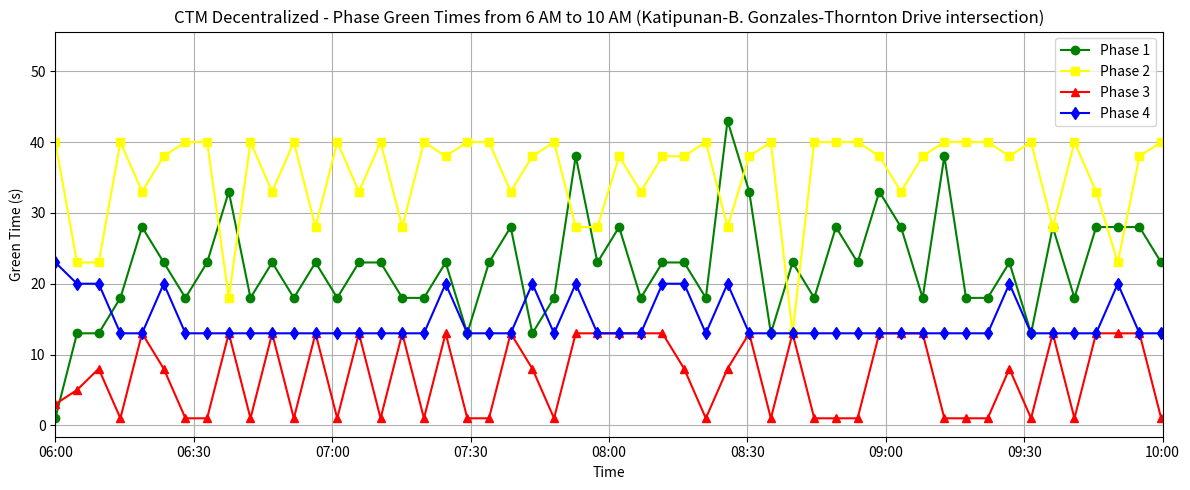

Here is the Python script that generated this plot:
import matplotlib.pyplot as plt
import datetime
import matplotlib.dates as mdates

# Define the green times for each phase
phase1_times = [float(x) for x in ['1.00', '13.00', '13.00', '18.00', '28.00', '23.00', '18.00', '23.00', '33.00', '18.00', '23.00', '18.00', '23.00', '18.00', '23.00', '23.00', '18.00', '18.00', '23.00', '13.00', '23.00', '28.00', '13.00', '18.00', '38.00', '23.00', '28.00', '18.00', '23.00', '23.00', '18.00', '43.00', '33.00', '13.00', '23.00', '18.00', '28.00', '23.00', '33.00', '28.00', '18.00', '38.00', '18.00', '18.00', '23.00', '13.00', '28.00', '18.00', '28.00', '28.00', '28.00', '23.00', '23.00', '28.00', '23.00', '28.00', '33.00', '18.00', '18.00', '28.00', '38.00', '28.00', '18.00', '33.00', '18.00', '23.00', '23.00', '53.00', '18.00', '28.00', '18.00', '38.00', '23.00', '33.00', '28.00', '23.00', '23.00', '23.00', '23.00', '38.00', '23.00', '23.00', '33.00', '33.00', '23.00', '28.00', '23.00', '38.00', '33.00', '23.00', '23.00', '38.00', '28.00', '28.00', '18.00', '23.00', '23.00', '33.00', '23.00', '28.00', '13.00', '23.00', '38.00', '28.00', '38.00', '43.00', '23.00', '23.00', '23.00', '18.00', '23.00', '38.00', '23.00', '18.00', '23.00', '23.00', '13.00', '13.00', '23.00', '33.00', '23.00', '23.00', '13.00', '18.00', '18.00', '18.00', '33.00', '23.00', '23.00', '13.00', '28.00', '13.00', '33.00', '18.00', '15.00', '5.00']]
phase2_times = [float(x) for x in ['40.00', '23.00', '23.00', '40.00', '33.00', '38.00', '40.00', '40.00', '18.00', '40.00', '33.00', '40.00', '28.00', '40.00', '33.00', '40.00', '28.00', '40.00', '38.00', '40.00', '40.00', '33.00', '38.00', '40.00', '28.00', '28.00', '38.00', '33.00', '38.00', '38.00', '40.00', '28.00', '38.00', '40.00', '13.00', '40.00', '40.00', '40.00', '38.00', '33.00', '38.00', '40.00', '40.00', '40.00', '38.00', '40.00', '28.00', '40.00', '33.00', '23.00', '38.00', '40.00', '40.00', '40.00', '18.00', '40.00', '28.00', '40.00', '23.00', '40.00', '33.00', '23.00', '28.00', '28.00', '28.00', '33.00', '40.00', '18.00', '40.00', '38.00', '40.00', '38.00', '40.00', '40.00', '23.00', '38.00', '40.00', '18.00', '40.00', '33.00', '28.00', '40.00', '23.00', '28.00', '33.00', '33.00', '33.00', '40.00', '40.00', '23.00', '28.00', '40.00', '33.00', '40.00', '23.00', '13.00', '40.00', '40.00', '38.00', '23.00', '18.00', '40.00', '28.00', '23.00', '28.00', '23.00', '40.00', '40.00', '33.00', '38.00', '40.00', '18.00', '38.00', '40.00', '40.00', '23.00', '40.00', '40.00', '38.00', '33.00', '40.00', '33.00', '40.00', '40.00', '40.00', '40.00', '33.00', '33.00', '40.00', '40.00', '33.00', '40.00', '38.00', '23.00', '5.00', '5.00']]
phase3_times = [float(x) for x in ['3.00', '5.00', '8.00', '1.00', '13.00', '8.00', '1.00', '1.00', '13.00', '1.00', '13.00', '1.00', '13.00', '1.00', '13.00', '1.00', '13.00', '1.00', '13.00', '1.00', '1.00', '13.00', '8.00', '1.00', '13.00', '13.00', '13.00', '13.00', '13.00', '8.00', '1.00', '8.00', '13.00', '1.00', '13.00', '1.00', '1.00', '1.00', '13.00', '13.00', '13.00', '1.00', '1.00', '1.00', '8.00', '1.00', '13.00', '1.00', '13.00', '13.00', '13.00', '1.00', '1.00', '1.00', '8.00', '1.00', '13.00', '1.00', '8.00', '1.00', '13.00', '13.00', '13.00', '13.00', '13.00', '13.00', '1.00', '13.00', '1.00', '13.00', '1.00', '13.00', '1.00', '1.00', '13.00', '13.00', '1.00', '8.00', '1.00', '13.00', '13.00', '1.00', '13.00', '13.00', '13.00', '13.00', '13.00', '1.00', '1.00', '13.00', '13.00', '1.00', '13.00', '1.00', '13.00', '13.00', '1.00', '1.00', '13.00', '13.00', '13.00', '1.00', '13.00', '5.00', '13.00', '13.00', '1.00', '1.00', '8.00', '13.00', '1.00', '13.00', '8.00', '1.00', '1.00', '13.00', '1.00', '1.00', '10.00', '13.00', '1.00', '8.00', '1.00', '1.00', '1.00', '1.00', '8.00', '13.00', '1.00', '1.00', '8.00', '1.00', '8.00', '5.00', '5.00', '5.00']]
phase4_times = [float(x) for x in ['23.00', '20.00', '20.00', '13.00', '13.00', '20.00', '13.00', '13.00', '13.00', '13.00', '13.00', '13.00', '13.00', '13.00', '13.00', '13.00', '13.00', '13.00', '20.00', '13.00', '13.00', '13.00', '20.00', '13.00', '20.00', '13.00', '13.00', '13.00', '20.00', '20.00', '13.00', '20.00', '13.00', '13.00', '13.00', '13.00', '13.00', '13.00', '13.00', '13.00', '13.00', '13.00', '13.00', '13.00', '20.00', '13.00', '13.00', '13.00', '13.00', '20.00', '13.00', '13.00', '13.00', '13.00', '20.00', '13.00', '20.00', '13.00', '20.00', '13.00', '20.00', '13.00', '20.00', '20.00', '13.00', '13.00', '13.00', '13.00', '13.00', '20.00', '13.00', '13.00', '13.00', '13.00', '13.00', '20.00', '13.00', '20.00', '13.00', '13.00', '13.00', '13.00', '13.00', '13.00', '20.00', '13.00', '13.00', '13.00', '13.00', '13.00', '20.00', '13.00', '13.00', '13.00', '13.00', '13.00', '13.00', '13.00', '13.00', '13.00', '13.00', '13.00', '13.00', '20.00', '13.00', '20.00', '13.00', '13.00', '20.00', '20.00', '13.00', '20.00', '20.00', '13.00', '13.00', '20.00', '13.00', '13.00', '20.00', '20.00', '13.00', '20.00', '13.00', '13.00', '13.00', '13.00', '20.00', '13.00', '13.00', '13.00', '20.00', '13.00', '20.00', '10.00', '5.00', '5.00']]

print(len(phase1_times))
print(len(phase2_times))
print(len(phase3_times))
print(len(phase4_times))

# Generate time intervals from 6:00 AM to 10:00 AM, distributed over 52 points
start_time = datetime.datetime.strptime("06:00", "%H:%M")
time_intervals = [start_time + datetime.timedelta(minutes=4.7 * i) for i in range(len(phase1_times))]

# Plotting
plt.figure(figsize=(12, 5))
plt.plot(time_intervals, phase1_times, marker='o', label='Phase 1', color = 'green')
plt.plot(time_intervals, phase2_times, marker='s', label='Phase 2', color = 'yellow')
plt.plot(time_intervals, phase3_times, marker='^', label='Phase 3', color = 'red')
plt.plot(time_intervals, phase4_times, marker='d', label='Phase 4', color = 'blue')
plt.title("CTM Decentralized - Phase Green Times from 6 AM to 10 AM (Katipunan-B. Gonzales-Thornton Drive intersection)")
plt.xlabel("Time")
plt.ylabel("Green Time (s)")

# Setting x-axis ticks to 15-minute intervals
minutes = mdates.MinuteLocator(interval=30)
time_format = mdates.DateFormatter('%H:%M')
plt.gca().xaxis.set_major_locator(minutes)
plt.gca().xaxis.set_major_formatter(time_format)

# Setting x-axis limits
end_time = start_time + datetime.timedelta(hours=4)
plt.xlim([start_time, end_time])
#plt.ylim([15,150])

plt.grid(True)

# Add the legend
plt.legend()

plt.tight_layout()
plt.show()